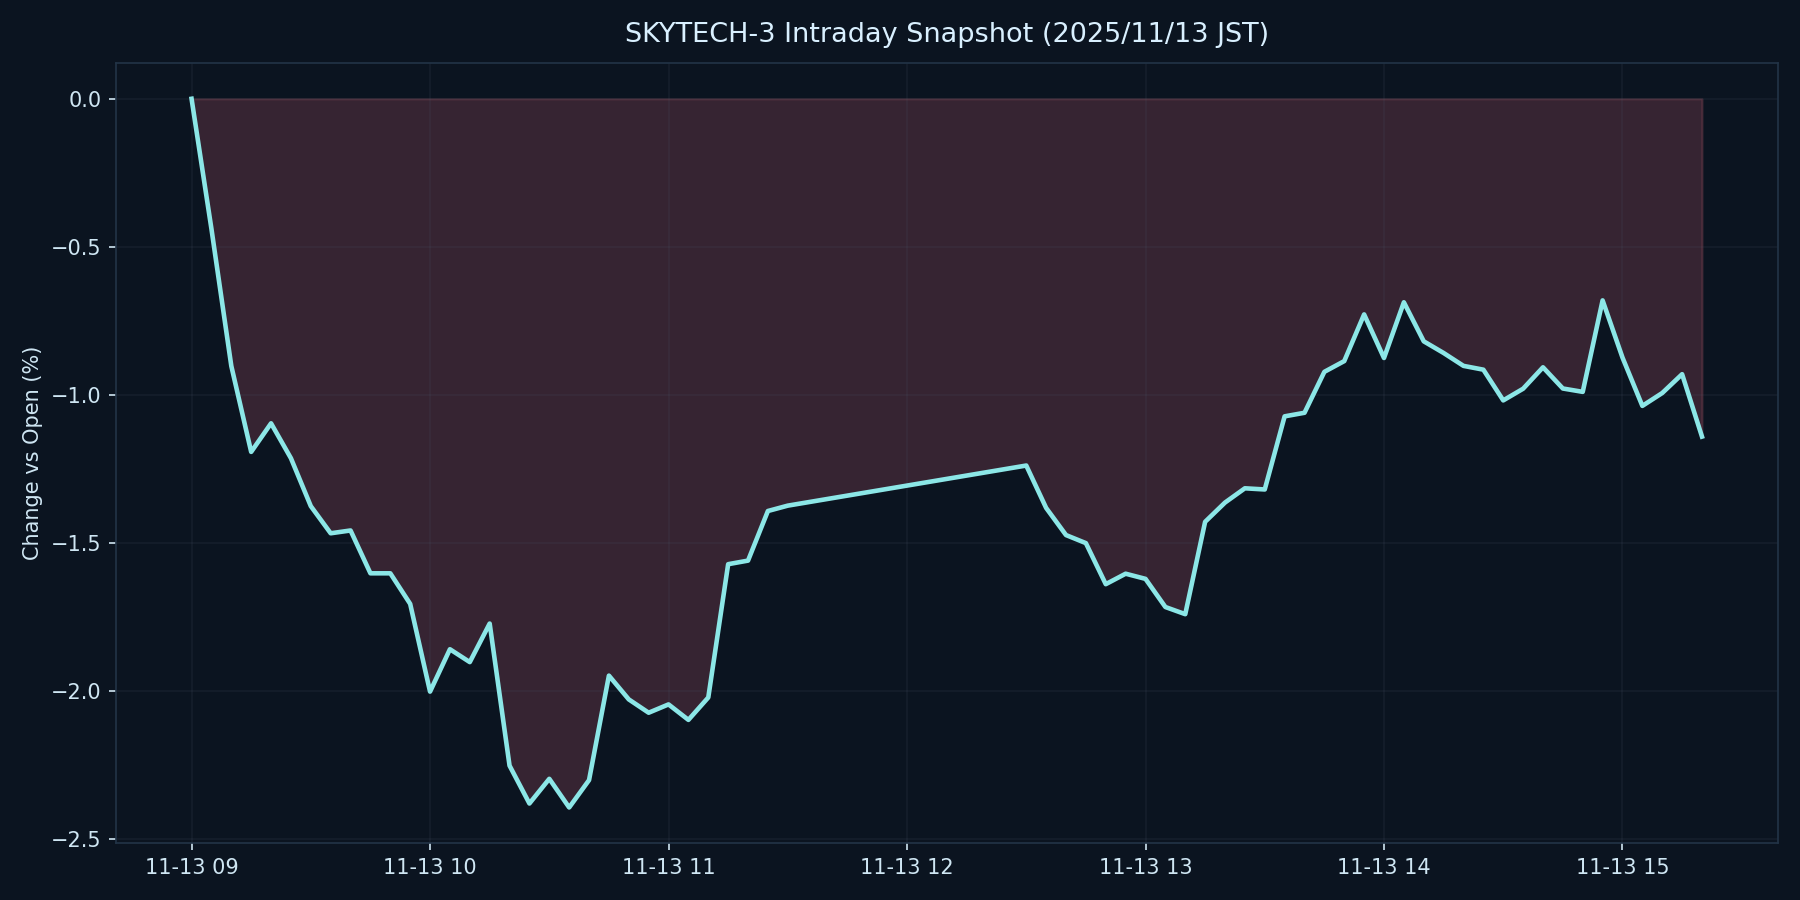

Source data for this figure (header and first rows):
datetime_jst, pct
2025-11-13 09:00:00+09:00, 0.000000
2025-11-13 09:05:00+09:00, -0.4395
2025-11-13 09:10:00+09:00, -0.9028
2025-11-13 09:15:00+09:00, -1.193
2025-11-13 09:20:00+09:00, -1.096
2025-11-13 09:25:00+09:00, -1.214
2025-11-13 09:30:00+09:00, -1.376
2025-11-13 09:35:00+09:00, -1.468
2025-11-13 09:40:00+09:00, -1.458
2025-11-13 09:45:00+09:00, -1.603
2025-11-13 09:50:00+09:00, -1.603
2025-11-13 09:55:00+09:00, -1.706
2025-11-13 10:00:00+09:00, -2.003
2025-11-13 10:05:00+09:00, -1.86
2025-11-13 10:10:00+09:00, -1.903
2025-11-13 10:15:00+09:00, -1.773
2025-11-13 10:20:00+09:00, -2.253
2025-11-13 10:25:00+09:00, -2.381
2025-11-13 10:30:00+09:00, -2.297
2025-11-13 10:35:00+09:00, -2.394
2025-11-13 10:40:00+09:00, -2.302
2025-11-13 10:45:00+09:00, -1.949
2025-11-13 10:50:00+09:00, -2.029
2025-11-13 10:55:00+09:00, -2.074
2025-11-13 11:00:00+09:00, -2.046
2025-11-13 11:05:00+09:00, -2.098
2025-11-13 11:10:00+09:00, -2.023
2025-11-13 11:15:00+09:00, -1.572
2025-11-13 11:20:00+09:00, -1.56
2025-11-13 11:25:00+09:00, -1.393
2025-11-13 11:30:00+09:00, -1.375
2025-11-13 12:30:00+09:00, -1.239
2025-11-13 12:35:00+09:00, -1.382
2025-11-13 12:40:00+09:00, -1.474
2025-11-13 12:45:00+09:00, -1.501
2025-11-13 12:50:00+09:00, -1.64
2025-11-13 12:55:00+09:00, -1.605
2025-11-13 13:00:00+09:00, -1.622
2025-11-13 13:05:00+09:00, -1.717
2025-11-13 13:10:00+09:00, -1.741
2025-11-13 13:15:00+09:00, -1.429
2025-11-13 13:20:00+09:00, -1.364
2025-11-13 13:25:00+09:00, -1.316
2025-11-13 13:30:00+09:00, -1.32
2025-11-13 13:35:00+09:00, -1.073
2025-11-13 13:40:00+09:00, -1.061
2025-11-13 13:45:00+09:00, -0.9225
2025-11-13 13:50:00+09:00, -0.8862
2025-11-13 13:55:00+09:00, -0.7285
2025-11-13 14:00:00+09:00, -0.8758
2025-11-13 14:05:00+09:00, -0.6875
2025-11-13 14:10:00+09:00, -0.8194
2025-11-13 14:15:00+09:00, -0.8589
2025-11-13 14:20:00+09:00, -0.9024
2025-11-13 14:25:00+09:00, -0.9152
2025-11-13 14:30:00+09:00, -1.019
2025-11-13 14:35:00+09:00, -0.9796
2025-11-13 14:40:00+09:00, -0.9072
2025-11-13 14:45:00+09:00, -0.9788
2025-11-13 14:50:00+09:00, -0.9902
... 6 more rows
